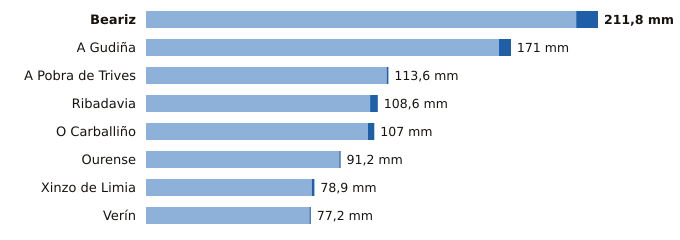

Data behind this chart, as committed beside it:
estacion, provincia, indicativo, mm_6_dias_anteriores, mm_hoy, mm_7_dias, horas_de_hoy
Beariz, Ourense, 1696O, 201.6, 10.2, 211.8, 3
A Gudiña, Ourense, 2969U, 165.4, 5.6, 171.0, 3
A Pobra de Trives, Ourense, 1631E, 112.8, 0.8, 113.6, 4
Ribadavia, Ourense, 1701X, 105.0, 3.6, 108.6, 3
O Carballiño, Ourense, 1700X, 104.0, 3.0, 107.0, 4
Ourense, Ourense, 1690A, 90.6, 0.6, 91.2, 4
Xinzo de Limia, Ourense, 1735X, 77.7, 1.2, 78.9, 4
Verín, Ourense, 2978X, 76.6, 0.6, 77.2, 3
